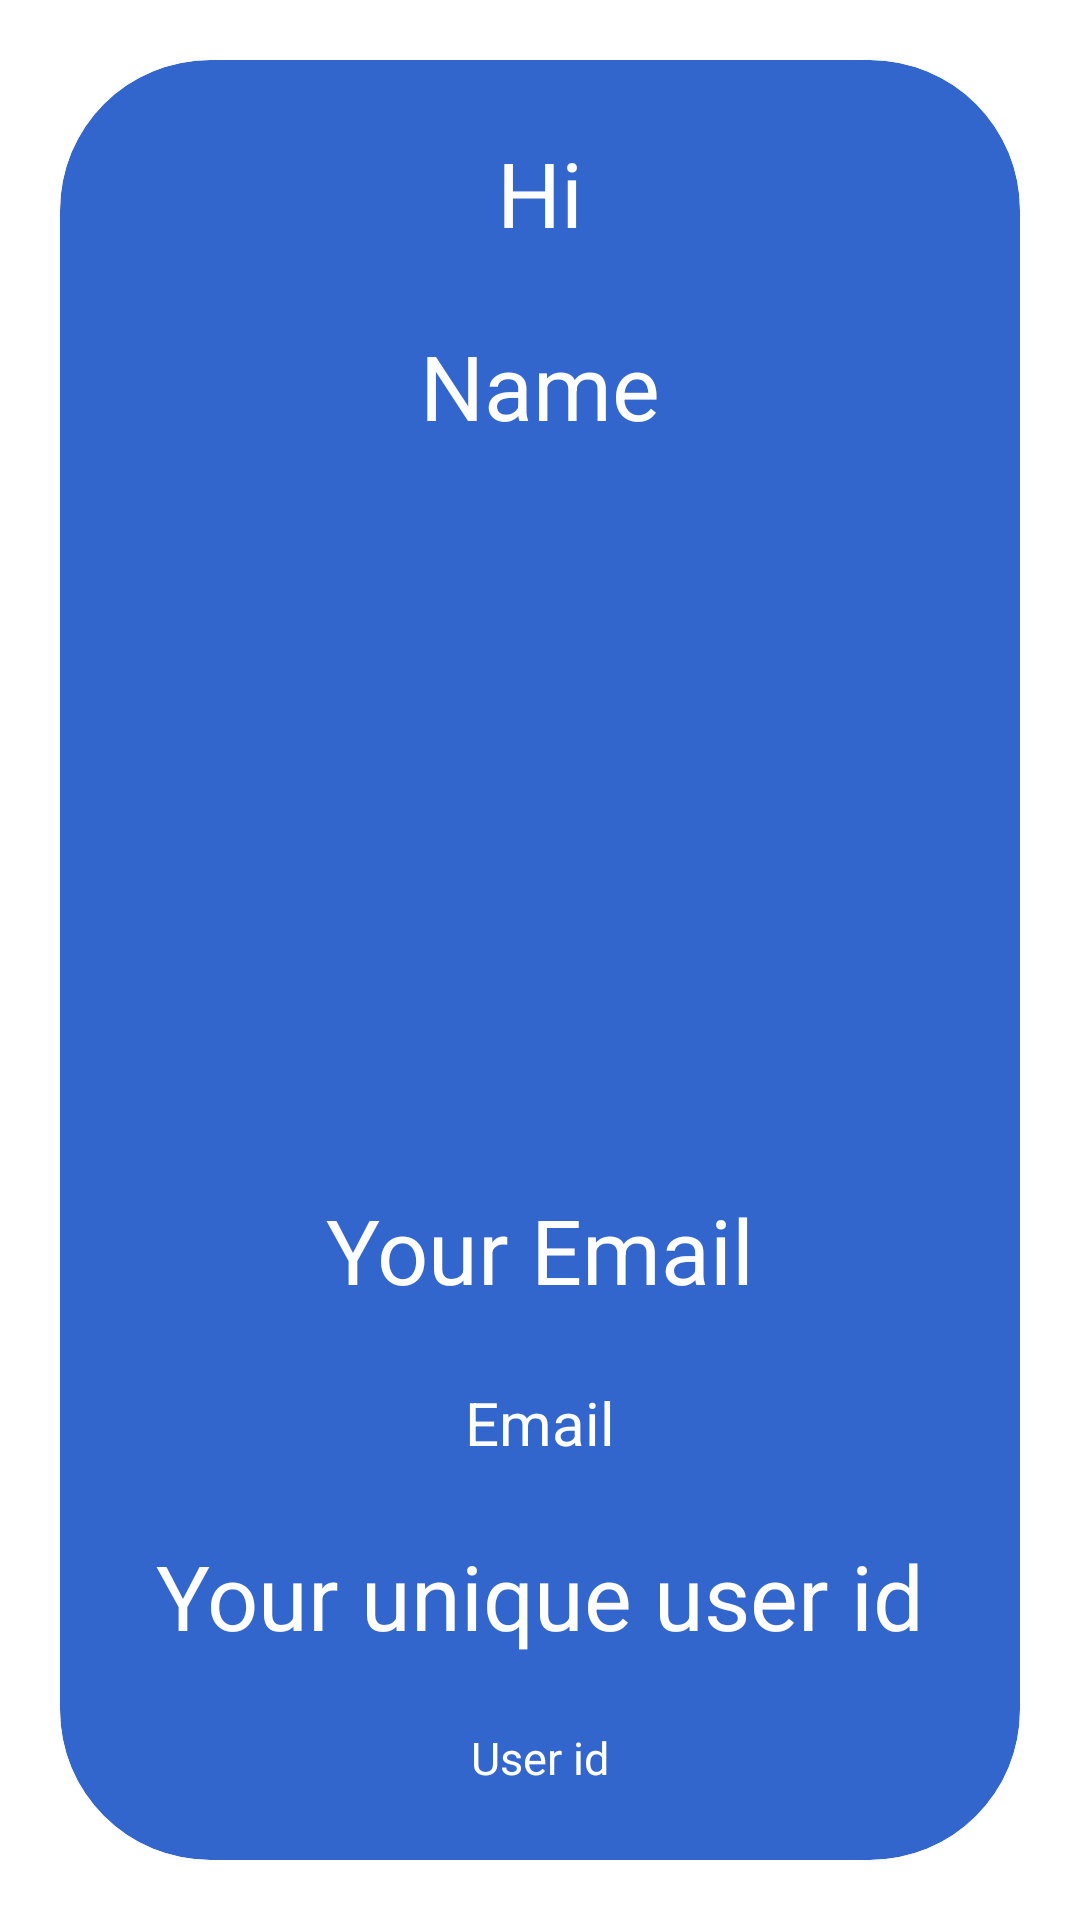

This screen was rendered from an Android layout file. Write that file and the resources it references.
<!-- AndroidManifest.xml: application theme Theme.Navigation -->
<!-- res/layout/fragment_user.xml -->
<?xml version="1.0" encoding="utf-8"?>
<ScrollView
    xmlns:android="http://schemas.android.com/apk/res/android"
    android:layout_width="match_parent"
    android:fillViewport="true"
    android:layout_height="match_parent">

 <FrameLayout xmlns:android="http://schemas.android.com/apk/res/android"
    xmlns:tools="http://schemas.android.com/tools"
    android:layout_width="match_parent"
    xmlns:app="http://schemas.android.com/apk/res-auto"
    android:id="@+id/framela"
    android:layout_height="match_parent"
    android:background="@color/white"
    android:backgroundTintMode="src_over"
    tools:context=".user">

    <androidx.cardview.widget.CardView
        android:id="@+id/cardview"
        android:layout_width="match_parent"
        android:layout_height="match_parent"
        android:backgroundTint="#3366CC"
        android:elevation="10dp"
        android:layout_margin="20dp"
        app:cardCornerRadius="50dp">

    <androidx.constraintlayout.widget.ConstraintLayout
        android:layout_height="match_parent"
        android:layout_width="match_parent">

    <TextView
        android:id = "@+id/textview"
        android:layout_width="wrap_content"
        android:layout_height="wrap_content"
        android:text="Your unique user id"
        android:textColor="#FFFFFF"
        app:layout_constraintRight_toRightOf="parent"
        app:layout_constraintLeft_toLeftOf="parent"
        app:layout_constraintTop_toBottomOf="@id/textview5"
        app:layout_constraintBottom_toTopOf="@id/textview3"
        android:textSize="30sp"/>

    <TextView
        android:id="@+id/textview13"
        android:layout_width="wrap_content"
        android:layout_height="wrap_content"
        android:text = "Hi"
        android:textColor="#FFFFFF"
        app:layout_constraintTop_toTopOf="parent"
        app:layout_constraintRight_toRightOf="parent"
        app:layout_constraintLeft_toLeftOf="parent"
        app:layout_constraintBottom_toTopOf="@id/textview1"
        android:textSize="30dp"/>

        <TextView
            android:id="@+id/textview1"
            android:layout_width="wrap_content"
            android:layout_height="wrap_content"
            android:text = "Name"
            android:textColor="#FFFFFF"
            app:layout_constraintRight_toRightOf="parent"
            app:layout_constraintLeft_toLeftOf="parent"
            app:layout_constraintTop_toBottomOf="@id/textview13"
            app:layout_constraintBottom_toTopOf="@id/imageview"
            android:textSize="30dp"
            />

        <TextView
            android:id="@+id/textview3"
            android:layout_width="wrap_content"
            android:layout_height="wrap_content"
            android:textColor="#FFFFFF"
            android:text = "User id"
            app:layout_constraintLeft_toLeftOf="parent"
            app:layout_constraintRight_toRightOf="parent"
            app:layout_constraintTop_toBottomOf="@id/textview"
            app:layout_constraintBottom_toBottomOf="parent"
            android:textSize="15dp"/>

        <ImageView
            android:id="@+id/imageview"
            android:layout_width="200dp"
            android:layout_height="200dp"
            app:layout_constraintRight_toRightOf="parent"
            app:layout_constraintLeft_toLeftOf="parent"
            app:layout_constraintTop_toBottomOf="@id/textview1"
            app:layout_constraintBottom_toTopOf="@id/textview4"/>

        <TextView
            android:id="@+id/textview4"
            android:layout_width="wrap_content"
            android:textColor="#FFFFFF"
            android:layout_height="wrap_content"
            app:layout_constraintLeft_toLeftOf="parent"
            app:layout_constraintRight_toRightOf="parent"
            app:layout_constraintTop_toBottomOf="@id/imageview"
            app:layout_constraintBottom_toTopOf="@id/textview5"
            android:text="Your Email"
            android:textSize="30dp"
            />

        <TextView
            android:id="@+id/textview5"
            android:layout_width="wrap_content"
            android:layout_height="wrap_content"
            android:text = "Email"
            android:textColor="#FFFFFF"
            app:layout_constraintRight_toRightOf="parent"
            app:layout_constraintLeft_toLeftOf="parent"
            app:layout_constraintTop_toBottomOf="@id/textview4"
            app:layout_constraintBottom_toTopOf="@id/textview"
            android:textSize="20dp"/>

    </androidx.constraintlayout.widget.ConstraintLayout>


    </androidx.cardview.widget.CardView>

</FrameLayout>

</ScrollView>
<!-- resources referenced by this layout -->
<resources>
  <color name="white">#FFFFFFFF</color>
  <style name="Theme.Navigation" parent="Theme.MaterialComponents.DayNight.NoActionBar">
          
          <item name="colorPrimary">@color/purple_500</item>
          <item name="colorPrimaryVariant">@color/purple_700</item>
          <item name="colorOnPrimary">@color/white</item>
          
          <item name="colorSecondary">@color/teal_200</item>
          <item name="colorSecondaryVariant">@color/teal_700</item>
          <item name="colorOnSecondary">@color/black</item>
          
          <item name="android:statusBarColor" tools:targetApi="l">#3366CC</item>
          
      </style>
  <color name="purple_500">#FF6200EE</color>
  <color name="purple_700">#FF3700B3</color>
  <color name="teal_200">#FF03DAC5</color>
  <color name="teal_700">#FF018786</color>
  <color name="black">#FF000000</color>
</resources>
